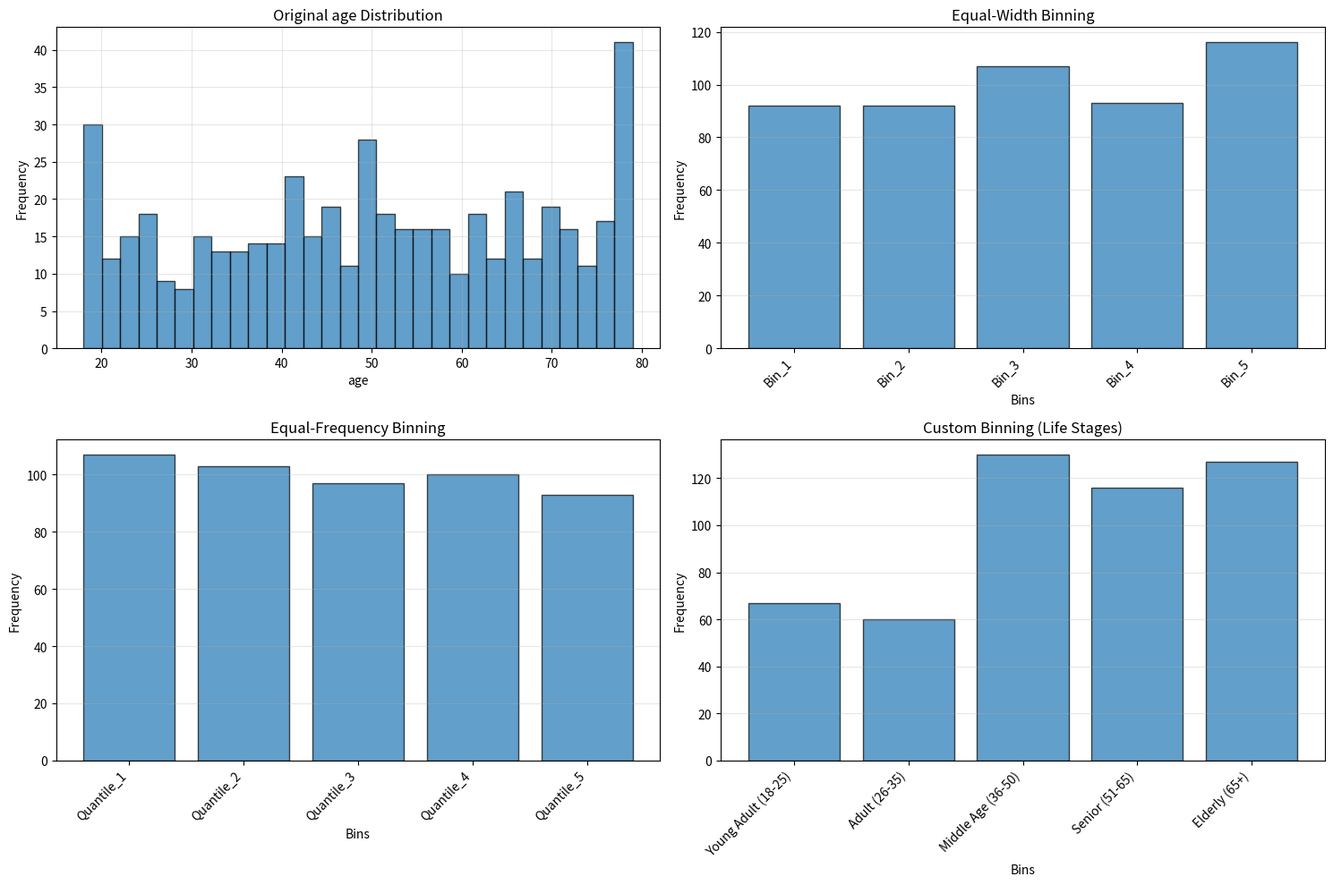
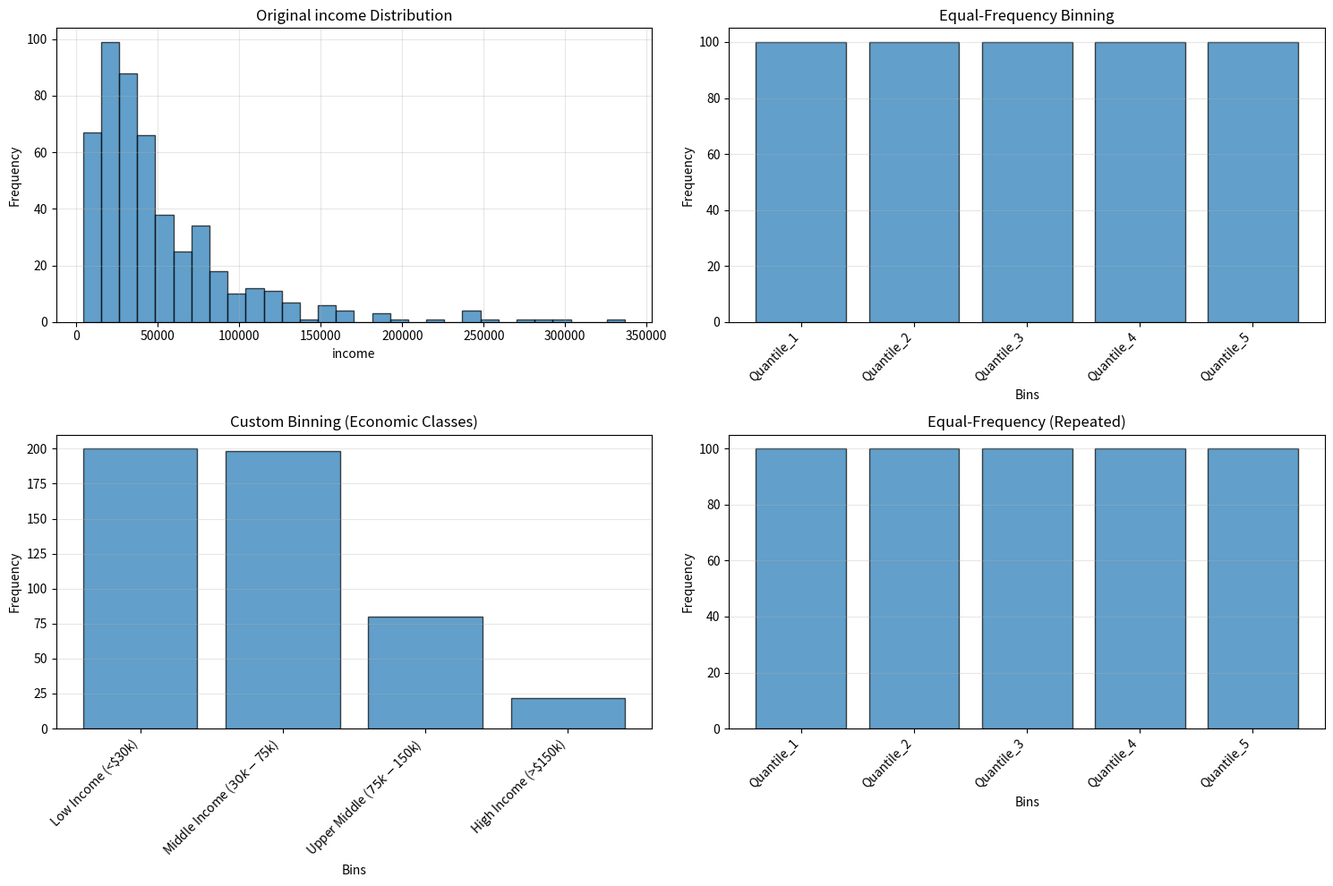

These charts were generated, in order, by the following Python code:
"""
Task 2: Feature Binning and Discretization
Demonstrates equal-width, equal-frequency, and custom binning techniques
"""

import pandas as pd
import numpy as np
import matplotlib.pyplot as plt
import seaborn as sns

# Set random seed for reproducibility
np.random.seed(42)

# Generate sample dataset
def create_sample_data():
    """Create a sample dataset with continuous variables"""
    n_samples = 500
    
    # Generate realistic data
    age = np.random.randint(18, 80, n_samples)
    income = np.random.lognormal(10.5, 0.8, n_samples)  # Skewed distribution
    hours_worked = np.clip(np.random.normal(40, 10, n_samples), 10, 70)
    credit_score = np.clip(np.random.normal(680, 100, n_samples), 300, 850)
    
    df = pd.DataFrame({
        'age': age,
        'income': income,
        'hours_worked': hours_worked,
        'credit_score': credit_score,
        'department': np.random.choice(['Sales', 'IT', 'HR', 'Finance', 'Marketing'], n_samples)
    })
    
    return df


def equal_width_binning(df, column, n_bins=5):
    """
    Divide the range of a continuous feature into equal-width bins
    
    Parameters:
    -----------
    df : DataFrame
        Input dataframe
    column : str
        Column name to bin
    n_bins : int
        Number of bins to create
        
    Returns:
    --------
    Series with binned values and bin edges
    """
    binned_column = f'{column}_equal_width'
    
    # Create equal-width bins
    df[binned_column], bin_edges = pd.cut(
        df[column], 
        bins=n_bins, 
        labels=[f'Bin_{i+1}' for i in range(n_bins)],
        retbins=True,
        include_lowest=True
    )
    
    print(f"\nEqual-Width Binning for '{column}':")
    print(f"  Number of bins: {n_bins}")
    print(f"  Bin edges: {[f'{edge:.2f}' for edge in bin_edges]}")
    print(f"\n  Distribution:")
    print(df[binned_column].value_counts().sort_index())
    
    return df[binned_column], bin_edges


def equal_frequency_binning(df, column, n_bins=5):
    """
    Create bins such that each bin contains approximately the same number of observations
    
    Parameters:
    -----------
    df : DataFrame
        Input dataframe
    column : str
        Column name to bin
    n_bins : int
        Number of bins to create
        
    Returns:
    --------
    Series with binned values and bin edges
    """
    binned_column = f'{column}_equal_freq'
    
    # Create equal-frequency bins using quantiles
    df[binned_column], bin_edges = pd.qcut(
        df[column], 
        q=n_bins, 
        labels=[f'Quantile_{i+1}' for i in range(n_bins)],
        retbins=True,
        duplicates='drop'
    )
    
    print(f"\nEqual-Frequency Binning for '{column}':")
    print(f"  Number of bins: {n_bins}")
    print(f"  Bin edges: {[f'{edge:.2f}' for edge in bin_edges]}")
    print(f"\n  Distribution:")
    print(df[binned_column].value_counts().sort_index())
    
    return df[binned_column], bin_edges


def custom_binning_age(df):
    """
    Apply custom binning for age based on life stages
    
    Parameters:
    -----------
    df : DataFrame
        Input dataframe
        
    Returns:
    --------
    Series with custom age categories
    """
    bins = [0, 25, 35, 50, 65, 100]
    labels = ['Young Adult (18-25)', 'Adult (26-35)', 'Middle Age (36-50)', 
              'Senior (51-65)', 'Elderly (65+)']
    
    df['age_category'] = pd.cut(df['age'], bins=bins, labels=labels, include_lowest=True)
    
    print(f"\nCustom Binning for 'age' (Life Stages):")
    print(f"  Bins: {bins}")
    print(f"  Labels: {labels}")
    print(f"\n  Distribution:")
    print(df['age_category'].value_counts().sort_index())
    
    return df['age_category']


def custom_binning_income(df):
    """
    Apply custom binning for income based on economic classifications
    
    Parameters:
    -----------
    df : DataFrame
        Input dataframe
        
    Returns:
    --------
    Series with custom income categories
    """
    bins = [0, 30000, 75000, 150000, np.inf]
    labels = ['Low Income (<$30k)', 'Middle Income ($30k-$75k)', 
              'Upper Middle ($75k-$150k)', 'High Income (>$150k)']
    
    df['income_category'] = pd.cut(df['income'], bins=bins, labels=labels, include_lowest=True)
    
    print(f"\nCustom Binning for 'income' (Economic Classes):")
    print(f"  Bins: {bins}")
    print(f"  Labels: {labels}")
    print(f"\n  Distribution:")
    print(df['income_category'].value_counts())
    
    return df['income_category']


def custom_binning_credit_score(df):
    """
    Apply custom binning for credit score based on credit rating standards
    
    Parameters:
    -----------
    df : DataFrame
        Input dataframe
        
    Returns:
    --------
    Series with custom credit score categories
    """
    bins = [0, 580, 670, 740, 800, 850]
    labels = ['Poor', 'Fair', 'Good', 'Very Good', 'Excellent']
    
    df['credit_rating'] = pd.cut(df['credit_score'], bins=bins, labels=labels, include_lowest=True)
    
    print(f"\nCustom Binning for 'credit_score' (Credit Ratings):")
    print(f"  Bins: {bins}")
    print(f"  Labels: {labels}")
    print(f"\n  Distribution:")
    print(df['credit_rating'].value_counts())
    
    return df['credit_rating']


def visualize_binning(df, original_column, binned_columns, method_names):
    """
    Visualize the effect of different binning methods
    
    Parameters:
    -----------
    df : DataFrame
        Input dataframe
    original_column : str
        Original continuous column name
    binned_columns : list
        List of binned column names
    method_names : list
        List of method names for titles
    """
    fig, axes = plt.subplots(2, 2, figsize=(15, 10))
    axes = axes.ravel()
    
    # Original distribution
    axes[0].hist(df[original_column], bins=30, edgecolor='black', alpha=0.7)
    axes[0].set_title(f'Original {original_column} Distribution')
    axes[0].set_xlabel(original_column)
    axes[0].set_ylabel('Frequency')
    axes[0].grid(True, alpha=0.3)
    
    # Binned distributions
    for idx, (binned_col, method) in enumerate(zip(binned_columns, method_names), 1):
        if binned_col in df.columns:
            counts = df[binned_col].value_counts().sort_index()
            axes[idx].bar(range(len(counts)), counts.values, edgecolor='black', alpha=0.7)
            axes[idx].set_title(f'{method}')
            axes[idx].set_xlabel('Bins')
            axes[idx].set_ylabel('Frequency')
            axes[idx].set_xticks(range(len(counts)))
            axes[idx].set_xticklabels(counts.index, rotation=45, ha='right')
            axes[idx].grid(True, alpha=0.3, axis='y')
    
    plt.tight_layout()
    plt.savefig(f'task2_binning_{original_column}.png', dpi=300, bbox_inches='tight')
    plt.close()
    print(f"\nSaved visualization: task2_binning_{original_column}.png")


def compare_binning_statistics(df, original_column, binned_columns):
    """
    Compare statistics across different binning methods
    
    Parameters:
    -----------
    df : DataFrame
        Input dataframe
    original_column : str
        Original continuous column
    binned_columns : list
        List of binned column names
    """
    print(f"\n{'='*70}")
    print(f"Statistics Comparison for '{original_column}'")
    print(f"{'='*70}")
    
    for binned_col in binned_columns:
        if binned_col in df.columns:
            print(f"\n{binned_col}:")
            grouped = df.groupby(binned_col)[original_column].agg(['mean', 'min', 'max', 'count'])
            print(grouped)


def main():
    """Main function to demonstrate feature binning and discretization"""
    
    print("=" * 70)
    print("Task 2: Feature Binning and Discretization")
    print("=" * 70)
    
    # Create sample data
    df = create_sample_data()
    print(f"\nOriginal dataset shape: {df.shape}")
    print("\nFirst few rows:")
    print(df.head(10))
    
    print("\n" + "=" * 70)
    print("PART 1: Equal-Width Binning")
    print("=" * 70)
    
    # Apply equal-width binning to age
    equal_width_binning(df, 'age', n_bins=5)
    
    # Apply equal-width binning to hours_worked
    equal_width_binning(df, 'hours_worked', n_bins=4)
    
    print("\n" + "=" * 70)
    print("PART 2: Equal-Frequency Binning")
    print("=" * 70)
    
    # Apply equal-frequency binning to age
    equal_frequency_binning(df, 'age', n_bins=5)
    
    # Apply equal-frequency binning to income
    equal_frequency_binning(df, 'income', n_bins=5)
    
    print("\n" + "=" * 70)
    print("PART 3: Custom Binning Based on Domain Knowledge")
    print("=" * 70)
    
    # Apply custom binning
    custom_binning_age(df)
    custom_binning_income(df)
    custom_binning_credit_score(df)
    
    print("\n" + "=" * 70)
    print("PART 4: Visualize Binning Results")
    print("=" * 70)
    
    # Visualize age binning
    visualize_binning(
        df, 
        'age', 
        ['age_equal_width', 'age_equal_freq', 'age_category'],
        ['Equal-Width Binning', 'Equal-Frequency Binning', 'Custom Binning (Life Stages)']
    )
    
    # Visualize income binning
    visualize_binning(
        df,
        'income',
        ['income_equal_freq', 'income_category', 'income_equal_freq'],  # Reuse for layout
        ['Equal-Frequency Binning', 'Custom Binning (Economic Classes)', 'Equal-Frequency (Repeated)']
    )
    
    print("\n" + "=" * 70)
    print("PART 5: Compare Statistics Across Binning Methods")
    print("=" * 70)
    
    # Compare statistics for age
    compare_binning_statistics(df, 'age', ['age_equal_width', 'age_equal_freq', 'age_category'])
    
    # Compare statistics for income
    compare_binning_statistics(df, 'income', ['income_equal_freq', 'income_category'])
    
    print("\n" + "=" * 70)
    print("PART 6: Example Use Cases")
    print("=" * 70)
    
    print("\nExample 1: Crosstab of Age Category vs Department")
    crosstab = pd.crosstab(df['age_category'], df['department'])
    print(crosstab)
    
    print("\n\nExample 2: Average Income by Credit Rating")
    avg_income = df.groupby('credit_rating')['income'].mean().sort_values(ascending=False)
    print(avg_income)
    
    print("\n\nExample 3: Credit Score Distribution by Income Category")
    score_by_income = df.groupby('income_category')['credit_score'].describe()
    print(score_by_income)
    
    # Save the processed dataset
    output_columns = ['age', 'age_equal_width', 'age_equal_freq', 'age_category',
                     'income', 'income_equal_freq', 'income_category',
                     'hours_worked', 'hours_worked_equal_width',
                     'credit_score', 'credit_rating', 'department']
    df_output = df[output_columns]
    df_output.to_csv('task2_binned_data.csv', index=False)
    print(f"\nSaved processed data to: task2_binned_data.csv")
    
    print("\n" + "=" * 70)
    print("Task 2 Completed Successfully!")
    print("=" * 70)
    print("\nKey Takeaways:")
    print("1. Equal-width binning creates uniform intervals but may result in unbalanced counts")
    print("2. Equal-frequency binning ensures balanced bins but intervals may vary greatly")
    print("3. Custom binning leverages domain knowledge for meaningful categories")
    print("4. Binning can improve model interpretability and handle non-linear relationships")
    print("5. Choice of binning method depends on data distribution and analysis goals")
    print("6. Categorical bins can be used for crosstabs, group analysis, and encoding")


if __name__ == "__main__":
    main()
